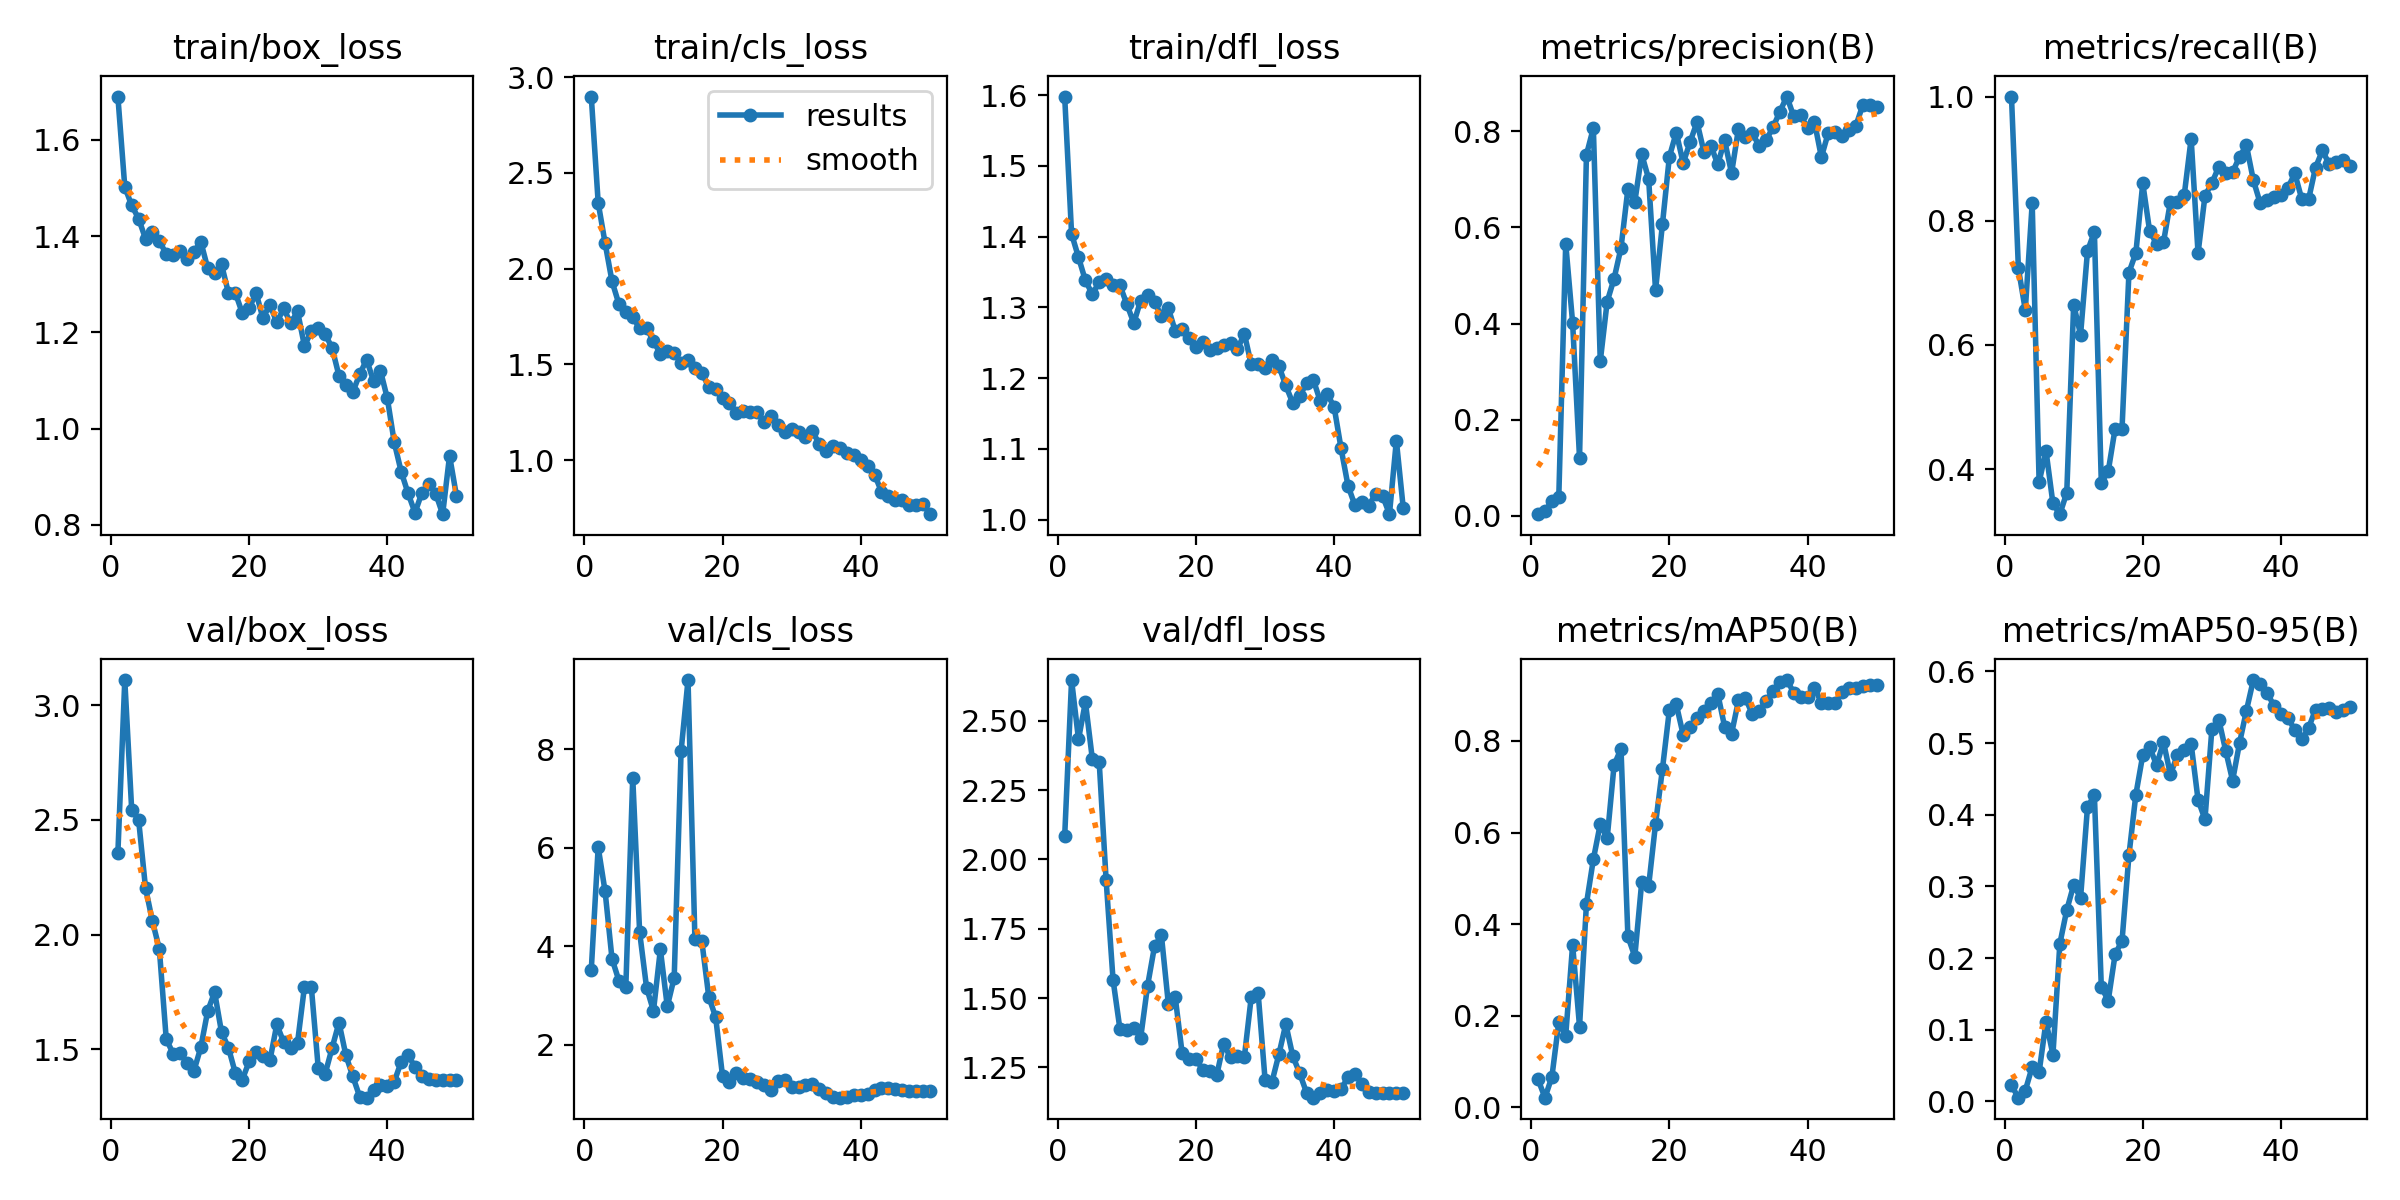

Source data for this figure (header and first rows):
epoch, time, train/box_loss, train/cls_loss, train/dfl_loss, metrics/precision(B), metrics/recall(B), metrics/mAP50(B), metrics/mAP50-95(B), val/box_loss, val/cls_loss, val/dfl_loss, lr/pg0, lr/pg1, lr/pg2
1, 10.98, 1.69, 2.899, 1.598, 0.00343, 1, 0.06032, 0.02252, 2.355, 3.521, 2.083, 6e-05, 6e-05, 0.09406
2, 16.51, 1.503, 2.344, 1.404, 0.01053, 0.7237, 0.0206, 0.00532, 3.109, 6.014, 2.647, 0.0001299, 0.0001299, 0.08713
3, 22.92, 1.464, 2.134, 1.371, 0.02984, 0.6563, 0.06619, 0.01524, 2.543, 5.115, 2.433, 0.0001992, 0.0001992, 0.0802
4, 29.21, 1.437, 1.934, 1.338, 0.03993, 0.8282, 0.1856, 0.04834, 2.5, 3.747, 2.567, 0.0002676, 0.0002676, 0.07327
5, 34.86, 1.395, 1.815, 1.319, 0.5665, 0.3793, 0.1564, 0.04099, 2.203, 3.301, 2.363, 0.0003347, 0.0003347, 0.06633
6, 40.34, 1.41, 1.772, 1.336, 0.4016, 0.4293, 0.3546, 0.1115, 2.058, 3.179, 2.35, 0.0004001, 0.0004001, 0.0594
7, 45.61, 1.391, 1.747, 1.34, 0.1205, 0.3448, 0.176, 0.06519, 1.937, 7.428, 1.925, 0.0004633, 0.0004633, 0.05246
8, 50.79, 1.363, 1.69, 1.332, 0.7512, 0.3276, 0.4442, 0.2201, 1.544, 4.284, 1.566, 0.0005241, 0.0005241, 0.04552
9, 56.03, 1.361, 1.691, 1.331, 0.8068, 0.3621, 0.5414, 0.2672, 1.48, 3.162, 1.388, 0.000582, 0.000582, 0.03858
10, 61.23, 1.37, 1.62, 1.304, 0.3216, 0.6649, 0.6186, 0.3021, 1.485, 2.688, 1.385, 0.0006368, 0.0006368, 0.03164
11, 66.52, 1.353, 1.556, 1.278, 0.4457, 0.6167, 0.5875, 0.2843, 1.442, 3.935, 1.394, 0.0006882, 0.0006882, 0.02469
12, 71.79, 1.368, 1.569, 1.31, 0.4935, 0.7511, 0.7474, 0.4107, 1.405, 2.777, 1.357, 0.0007357, 0.0007357, 0.01774
13, 77.1, 1.389, 1.561, 1.317, 0.5575, 0.7823, 0.7829, 0.4274, 1.508, 3.363, 1.545, 0.0007793, 0.0007793, 0.01078
14, 82.3, 1.333, 1.507, 1.307, 0.6801, 0.3785, 0.3729, 0.1601, 1.666, 7.969, 1.686, 0.0008185, 0.0008185, 0.003819
15, 87.47, 1.323, 1.523, 1.289, 0.6533, 0.3966, 0.3289, 0.1406, 1.749, 9.409, 1.726, 0.0008205, 0.0008205, 0.0008205
16, 92.66, 1.341, 1.479, 1.299, 0.7523, 0.4655, 0.4917, 0.2054, 1.574, 4.14, 1.48, 0.000796, 0.000796, 0.000796
17, 97.96, 1.282, 1.455, 1.267, 0.701, 0.4655, 0.4832, 0.2242, 1.507, 4.103, 1.503, 0.0007702, 0.0007702, 0.0007702
18, 103.1, 1.282, 1.384, 1.27, 0.4693, 0.7167, 0.619, 0.3436, 1.396, 2.977, 1.301, 0.0007435, 0.0007435, 0.0007435
19, 108.3, 1.24, 1.373, 1.257, 0.6071, 0.7482, 0.7391, 0.4282, 1.367, 2.561, 1.281, 0.0007158, 0.0007158, 0.0007158
20, 113.4, 1.25, 1.326, 1.244, 0.7471, 0.8603, 0.8676, 0.4833, 1.447, 1.357, 1.28, 0.0006872, 0.0006872, 0.0006872
21, 118.5, 1.282, 1.301, 1.252, 0.7975, 0.783, 0.88, 0.4942, 1.486, 1.252, 1.242, 0.000658, 0.000658, 0.000658
22, 123.7, 1.229, 1.248, 1.24, 0.7339, 0.763, 0.8135, 0.4695, 1.472, 1.435, 1.237, 0.0006281, 0.0006281, 0.0006281
23, 128.8, 1.258, 1.258, 1.243, 0.7777, 0.7655, 0.8303, 0.5013, 1.451, 1.32, 1.222, 0.0005978, 0.0005978, 0.0005978
24, 133.9, 1.221, 1.253, 1.247, 0.8193, 0.8305, 0.851, 0.4563, 1.608, 1.303, 1.336, 0.000567, 0.000567, 0.000567
25, 139.1, 1.25, 1.25, 1.25, 0.7574, 0.8299, 0.8661, 0.483, 1.53, 1.235, 1.286, 0.0005361, 0.0005361, 0.0005361
26, 144.1, 1.219, 1.201, 1.241, 0.7703, 0.8412, 0.883, 0.4898, 1.507, 1.18, 1.293, 0.000505, 0.000505, 0.000505
27, 149.2, 1.244, 1.23, 1.263, 0.7315, 0.9322, 0.9034, 0.499, 1.529, 1.087, 1.287, 0.0004739, 0.0004739, 0.0004739
28, 154.3, 1.172, 1.185, 1.219, 0.7809, 0.7477, 0.831, 0.4209, 1.772, 1.269, 1.504, 0.000443, 0.000443, 0.000443
29, 159.5, 1.202, 1.148, 1.22, 0.7129, 0.84, 0.8157, 0.3936, 1.77, 1.294, 1.517, 0.0004122, 0.0004122, 0.0004122
30, 164.7, 1.21, 1.161, 1.214, 0.8054, 0.8608, 0.8886, 0.5195, 1.417, 1.15, 1.206, 0.0003819, 0.0003819, 0.0003819
31, 169.9, 1.196, 1.145, 1.226, 0.7884, 0.8869, 0.894, 0.533, 1.393, 1.139, 1.198, 0.000352, 0.000352, 0.000352
32, 175.1, 1.168, 1.119, 1.217, 0.7961, 0.8764, 0.8588, 0.4895, 1.505, 1.183, 1.297, 0.0003228, 0.0003228, 0.0003228
33, 180.2, 1.11, 1.15, 1.19, 0.7696, 0.8783, 0.8654, 0.4477, 1.616, 1.206, 1.407, 0.0002942, 0.0002942, 0.0002942
34, 185.3, 1.092, 1.085, 1.165, 0.7815, 0.9029, 0.8874, 0.5, 1.473, 1.103, 1.292, 0.0002665, 0.0002665, 0.0002665
35, 190.6, 1.076, 1.046, 1.174, 0.8084, 0.9215, 0.9092, 0.5454, 1.381, 1.023, 1.229, 0.0002398, 0.0002398, 0.0002398
36, 195.7, 1.113, 1.074, 1.193, 0.8412, 0.8654, 0.9294, 0.5881, 1.293, 0.9443, 1.16, 0.000214, 0.000214, 0.000214
37, 201, 1.143, 1.065, 1.197, 0.8723, 0.828, 0.9332, 0.5825, 1.289, 0.9248, 1.141, 0.0001895, 0.0001895, 0.0001895
38, 206.1, 1.099, 1.037, 1.167, 0.831, 0.8336, 0.9058, 0.5697, 1.324, 0.9481, 1.157, 0.0001661, 0.0001661, 0.0001661
39, 211.2, 1.12, 1.028, 1.178, 0.8335, 0.8377, 0.8968, 0.5522, 1.343, 0.977, 1.169, 0.0001442, 0.0001442, 0.0001442
40, 216.3, 1.063, 1.002, 1.159, 0.8062, 0.8421, 0.8962, 0.54, 1.34, 0.982, 1.164, 0.0001236, 0.0001236, 0.0001236
41, 221.7, 0.9712, 0.9711, 1.101, 0.8192, 0.8528, 0.9164, 0.5357, 1.359, 1.007, 1.173, 0.0001045, 0.0001045, 0.0001045
42, 226.8, 0.9103, 0.925, 1.048, 0.7462, 0.8764, 0.8835, 0.5181, 1.445, 1.071, 1.214, 8.70577e-05, 8.70577e-05, 8.70577e-05
43, 231.8, 0.8653, 0.8342, 1.02, 0.7971, 0.8352, 0.883, 0.5053, 1.474, 1.129, 1.227, 7.12282e-05, 7.12282e-05, 7.12282e-05
44, 237, 0.8251, 0.8106, 1.025, 0.7991, 0.8346, 0.8831, 0.5213, 1.422, 1.126, 1.191, 5.71106e-05, 5.71106e-05, 5.71106e-05
45, 242.1, 0.8668, 0.792, 1.019, 0.79, 0.8857, 0.9068, 0.5469, 1.382, 1.092, 1.162, 4.47606e-05, 4.47606e-05, 4.47606e-05
46, 247.8, 0.8847, 0.7917, 1.037, 0.8017, 0.9132, 0.9155, 0.5473, 1.369, 1.079, 1.157, 3.4227e-05, 3.4227e-05, 3.4227e-05
47, 252.8, 0.8648, 0.7655, 1.034, 0.8121, 0.8906, 0.9161, 0.5486, 1.365, 1.059, 1.157, 2.55513e-05, 2.55513e-05, 2.55513e-05
48, 257.8, 0.8221, 0.7672, 1.008, 0.8549, 0.8951, 0.9193, 0.5437, 1.367, 1.052, 1.16, 1.87678e-05, 1.87678e-05, 1.87678e-05
49, 262.9, 0.9435, 0.7736, 1.112, 0.8537, 0.8977, 0.9226, 0.5463, 1.366, 1.053, 1.159, 1.39032e-05, 1.39032e-05, 1.39032e-05
50, 267.9, 0.8601, 0.7179, 1.016, 0.8496, 0.8885, 0.922, 0.5504, 1.365, 1.056, 1.159, 1.09768e-05, 1.09768e-05, 1.09768e-05
